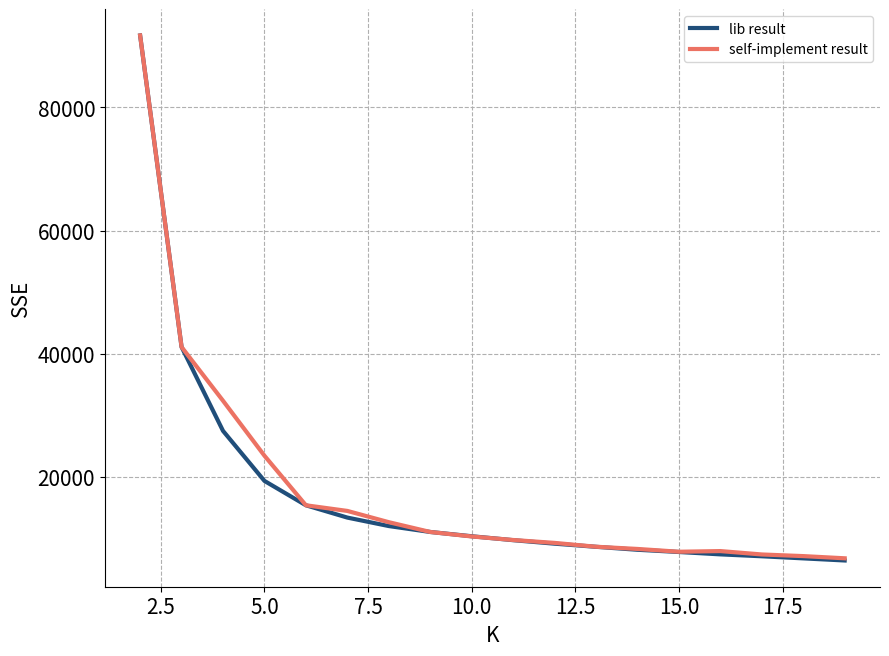

Source code (Python):
import matplotlib.pyplot as plt

plt.figure(figsize=(10, 7.5))
plt.grid(linestyle="--")  # 设置背景网格线为虚线
ax = plt.gca()
ax.spines['top'].set_visible(False)  # 去掉上边框
ax.spines['right'].set_visible(False)  # 去掉右边框

lib_SSE = [91665.01461316696, 41089.363065060636, 27476.30429238743, 19352.868962669432, 15397.967493110393,
           13399.222021521313, 12026.047698127564, 11065.171664140671, 10370.042908464522, 9733.804122908985,
           9164.573956312868, 8657.492820232239, 8175.6450819585425, 7813.879496881437, 7429.2550216905565,
           7120.280663374676, 6779.676426678917, 6437.419750551914]
self_SSE = [91665.01461316698, 41089.324084457156, 32364.21947000002, 23440.240202176275, 15398.027788857235,
            14480.472222674109, 12652.54328414143, 11065.287694835197, 10334.726174310654, 9760.870103735595,
            9290.466066607421, 8666.252166015449, 8308.506182727164, 7855.108487955644, 7962.54449777381,
            7411.673531462784, 7147.018548316881, 6791.083634185596]
X = range(2, 20)

plt.tick_params(labelsize=15)
plt.plot(X, lib_SSE, label='lib result', color='#204E7A', linewidth=3)
plt.plot(X, self_SSE, label='self-implement result', color='#EC7263', linewidth=3)
plt.legend()
plt.xlabel('K',size = 15)
plt.ylabel('SSE',size = 15)
# plt.show()
data_name = 'data_respectively_pca'
plt.savefig(data_name + "-SSE.png")